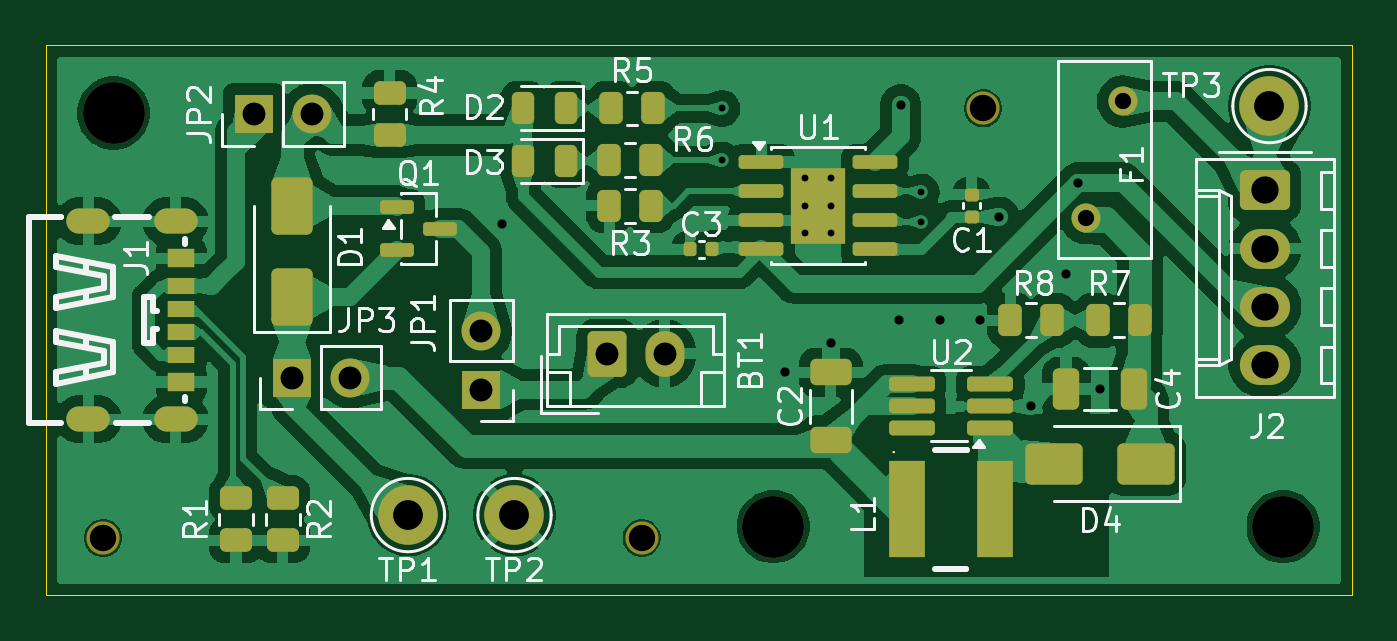
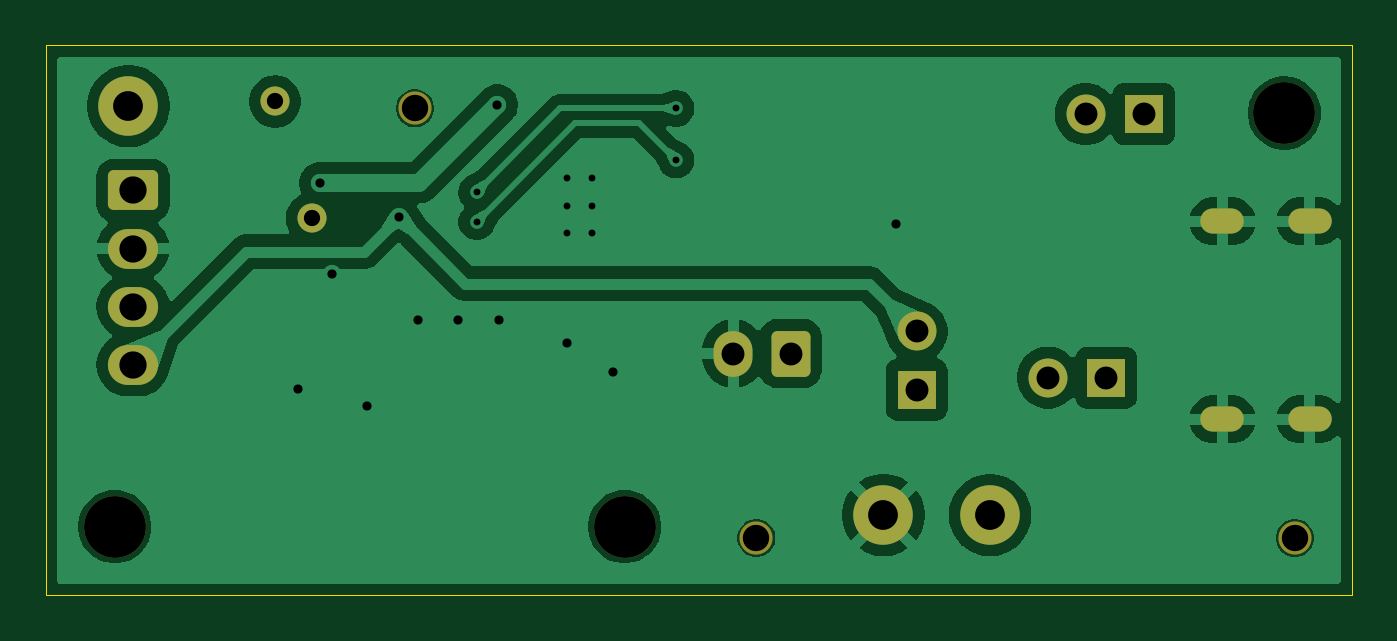
Circuit board: 11 layer files. Board 57.0 x 24.0 mm.
- bottom_copper: power_supply-B_Cu.gbl (61433 bytes)
- bottom_mask: power_supply-B_Mask.gbs (2715 bytes)
- paste: power_supply-B_Paste.gbp (491 bytes)
- bottom_silk: power_supply-B_Silkscreen.gbo (2725 bytes)
- outline: power_supply-Edge_Cuts.gm1 (654 bytes)
- top_copper: power_supply-F_Cu.gtl (139624 bytes)
- top_mask: power_supply-F_Mask.gts (6455 bytes)
- paste: power_supply-F_Paste.gtp (4957 bytes)
- top_silk: power_supply-F_Silkscreen.gto (47216 bytes)
- drill: power_supply-NPTH.drl (503 bytes)
- drill: power_supply-PTH.drl (1606 bytes)

=== bottom_copper: power_supply-B_Cu.gbl (61433 bytes, source omitted) ===
=== bottom_mask: power_supply-B_Mask.gbs (2715 bytes, source withheld) ===
=== paste: power_supply-B_Paste.gbp ===
G04 #@! TF.GenerationSoftware,KiCad,Pcbnew,9.0.7*
G04 #@! TF.CreationDate,2026-02-28T12:09:14-03:00*
G04 #@! TF.ProjectId,power_supply,706f7765-725f-4737-9570-706c792e6b69,rev?*
G04 #@! TF.SameCoordinates,Original*
G04 #@! TF.FileFunction,Paste,Bot*
G04 #@! TF.FilePolarity,Positive*
%FSLAX46Y46*%
G04 Gerber Fmt 4.6, Leading zero omitted, Abs format (unit mm)*
G04 Created by KiCad (PCBNEW 9.0.7) date 2026-02-28 12:09:14*
%MOMM*%
%LPD*%
G01*
G04 APERTURE LIST*
G04 APERTURE END LIST*
M02*

=== bottom_silk: power_supply-B_Silkscreen.gbo (2725 bytes, source withheld) ===
=== outline: power_supply-Edge_Cuts.gm1 ===
G04 #@! TF.GenerationSoftware,KiCad,Pcbnew,9.0.7*
G04 #@! TF.CreationDate,2026-02-28T12:09:14-03:00*
G04 #@! TF.ProjectId,power_supply,706f7765-725f-4737-9570-706c792e6b69,rev?*
G04 #@! TF.SameCoordinates,Original*
G04 #@! TF.FileFunction,Profile,NP*
%FSLAX46Y46*%
G04 Gerber Fmt 4.6, Leading zero omitted, Abs format (unit mm)*
G04 Created by KiCad (PCBNEW 9.0.7) date 2026-02-28 12:09:14*
%MOMM*%
%LPD*%
G01*
G04 APERTURE LIST*
G04 #@! TA.AperFunction,Profile*
%ADD10C,0.050000*%
G04 #@! TD*
G04 APERTURE END LIST*
D10*
X116304000Y-82234000D02*
X173304000Y-82234000D01*
X173304000Y-106234000D01*
X116304000Y-106234000D01*
X116304000Y-82234000D01*
M02*

=== top_copper: power_supply-F_Cu.gtl (139624 bytes, source omitted) ===
=== top_mask: power_supply-F_Mask.gts (6455 bytes, source omitted) ===
=== paste: power_supply-F_Paste.gtp ===
G04 #@! TF.GenerationSoftware,KiCad,Pcbnew,9.0.7*
G04 #@! TF.CreationDate,2026-02-28T12:09:14-03:00*
G04 #@! TF.ProjectId,power_supply,706f7765-725f-4737-9570-706c792e6b69,rev?*
G04 #@! TF.SameCoordinates,Original*
G04 #@! TF.FileFunction,Paste,Top*
G04 #@! TF.FilePolarity,Positive*
%FSLAX46Y46*%
G04 Gerber Fmt 4.6, Leading zero omitted, Abs format (unit mm)*
G04 Created by KiCad (PCBNEW 9.0.7) date 2026-02-28 12:09:14*
%MOMM*%
%LPD*%
G01*
G04 APERTURE LIST*
G04 Aperture macros list*
%AMRoundRect*
0 Rectangle with rounded corners*
0 $1 Rounding radius*
0 $2 $3 $4 $5 $6 $7 $8 $9 X,Y pos of 4 corners*
0 Add a 4 corners polygon primitive as box body*
4,1,4,$2,$3,$4,$5,$6,$7,$8,$9,$2,$3,0*
0 Add four circle primitives for the rounded corners*
1,1,$1+$1,$2,$3*
1,1,$1+$1,$4,$5*
1,1,$1+$1,$6,$7*
1,1,$1+$1,$8,$9*
0 Add four rect primitives between the rounded corners*
20,1,$1+$1,$2,$3,$4,$5,0*
20,1,$1+$1,$4,$5,$6,$7,0*
20,1,$1+$1,$6,$7,$8,$9,0*
20,1,$1+$1,$8,$9,$2,$3,0*%
G04 Aperture macros list end*
%ADD10RoundRect,0.250000X-0.450000X0.262500X-0.450000X-0.262500X0.450000X-0.262500X0.450000X0.262500X0*%
%ADD11RoundRect,0.250000X0.650000X-0.325000X0.650000X0.325000X-0.650000X0.325000X-0.650000X-0.325000X0*%
%ADD12RoundRect,0.250000X-0.255000X-0.440000X0.255000X-0.440000X0.255000X0.440000X-0.255000X0.440000X0*%
%ADD13RoundRect,0.150000X-0.825000X-0.150000X0.825000X-0.150000X0.825000X0.150000X-0.825000X0.150000X0*%
%ADD14RoundRect,0.250000X0.450000X-0.262500X0.450000X0.262500X-0.450000X0.262500X-0.450000X-0.262500X0*%
%ADD15RoundRect,0.140000X0.170000X-0.140000X0.170000X0.140000X-0.170000X0.140000X-0.170000X-0.140000X0*%
%ADD16RoundRect,0.140000X0.140000X0.170000X-0.140000X0.170000X-0.140000X-0.170000X0.140000X-0.170000X0*%
%ADD17RoundRect,0.250000X-0.262500X-0.450000X0.262500X-0.450000X0.262500X0.450000X-0.262500X0.450000X0*%
%ADD18RoundRect,0.250000X0.262500X0.450000X-0.262500X0.450000X-0.262500X-0.450000X0.262500X-0.450000X0*%
%ADD19RoundRect,0.150000X-0.587500X-0.150000X0.587500X-0.150000X0.587500X0.150000X-0.587500X0.150000X0*%
%ADD20R,1.200000X0.700000*%
%ADD21R,1.200000X0.800000*%
%ADD22R,1.600000X4.200000*%
%ADD23RoundRect,0.243750X0.243750X0.456250X-0.243750X0.456250X-0.243750X-0.456250X0.243750X-0.456250X0*%
%ADD24RoundRect,0.250000X0.325000X0.650000X-0.325000X0.650000X-0.325000X-0.650000X0.325000X-0.650000X0*%
%ADD25RoundRect,0.250000X1.000000X0.650000X-1.000000X0.650000X-1.000000X-0.650000X1.000000X-0.650000X0*%
%ADD26RoundRect,0.250000X0.650000X-1.000000X0.650000X1.000000X-0.650000X1.000000X-0.650000X-1.000000X0*%
%ADD27RoundRect,0.162500X0.837500X0.162500X-0.837500X0.162500X-0.837500X-0.162500X0.837500X-0.162500X0*%
G04 APERTURE END LIST*
D10*
G04 #@! TO.C,R1*
X124604000Y-103834000D03*
X124604000Y-102009000D03*
G04 #@! TD*
G04 #@! TO.C,R2*
X126636000Y-103834000D03*
X126636000Y-102009000D03*
G04 #@! TD*
D11*
G04 #@! TO.C,C2*
X150554000Y-99459000D03*
X150554000Y-96509000D03*
G04 #@! TD*
D12*
G04 #@! TO.C,U1*
X149404000Y-88409000D03*
X149404000Y-90059000D03*
X150604000Y-88409000D03*
X150604000Y-90059000D03*
D13*
X147529000Y-87329000D03*
X147529000Y-88599000D03*
X147529000Y-89869000D03*
X147529000Y-91139000D03*
X152479000Y-91139000D03*
X152479000Y-89869000D03*
X152479000Y-88599000D03*
X152479000Y-87329000D03*
G04 #@! TD*
D14*
G04 #@! TO.C,R4*
X131304000Y-86146500D03*
X131304000Y-84321500D03*
G04 #@! TD*
D15*
G04 #@! TO.C,C1*
X156704000Y-89714000D03*
X156704000Y-88754000D03*
G04 #@! TD*
D16*
G04 #@! TO.C,C3*
X145384000Y-91134000D03*
X144424000Y-91134000D03*
G04 #@! TD*
D17*
G04 #@! TO.C,R5*
X140979000Y-84984000D03*
X142804000Y-84984000D03*
G04 #@! TD*
D18*
G04 #@! TO.C,R8*
X160216500Y-94234000D03*
X158391500Y-94234000D03*
G04 #@! TD*
D19*
G04 #@! TO.C,Q1*
X131616500Y-89284000D03*
X131616500Y-91184000D03*
X133491500Y-90234000D03*
G04 #@! TD*
D20*
G04 #@! TO.C,J1*
X122214000Y-93734000D03*
X122214000Y-95734000D03*
D21*
X122214000Y-96934000D03*
D20*
X122214000Y-94734000D03*
X122214000Y-92734000D03*
D21*
X122214000Y-91534000D03*
G04 #@! TD*
D22*
G04 #@! TO.C,L1*
X153904000Y-102484000D03*
X157704000Y-102484000D03*
G04 #@! TD*
D18*
G04 #@! TO.C,R3*
X142716500Y-89234000D03*
X140891500Y-89234000D03*
G04 #@! TD*
D23*
G04 #@! TO.C,D2*
X138991500Y-84984000D03*
X137116500Y-84984000D03*
G04 #@! TD*
D18*
G04 #@! TO.C,R7*
X164054000Y-94234000D03*
X162229000Y-94234000D03*
G04 #@! TD*
D24*
G04 #@! TO.C,C4*
X163779000Y-97234000D03*
X160829000Y-97234000D03*
G04 #@! TD*
D23*
G04 #@! TO.C,D3*
X138991500Y-87270000D03*
X137116500Y-87270000D03*
G04 #@! TD*
D25*
G04 #@! TO.C,D4*
X164304000Y-100484000D03*
X160304000Y-100484000D03*
G04 #@! TD*
D26*
G04 #@! TO.C,D1*
X127054000Y-93234000D03*
X127054000Y-89234000D03*
G04 #@! TD*
D17*
G04 #@! TO.C,R6*
X140891500Y-87234000D03*
X142716500Y-87234000D03*
G04 #@! TD*
D27*
G04 #@! TO.C,U2*
X157514000Y-98934000D03*
X157514000Y-97984000D03*
X157514000Y-97034000D03*
X154094000Y-97034000D03*
X154094000Y-97984000D03*
X154094000Y-98934000D03*
G04 #@! TD*
M02*

=== top_silk: power_supply-F_Silkscreen.gto (47216 bytes, source omitted) ===
=== drill: power_supply-NPTH.drl ===
M48
; DRILL file {KiCad 9.0.7} date 2026-02-28T12:09:14-0300
; FORMAT={-:-/ absolute / metric / decimal}
; #@! TF.CreationDate,2026-02-28T12:09:14-03:00
; #@! TF.GenerationSoftware,Kicad,Pcbnew,9.0.7
; #@! TF.FileFunction,NonPlated,1,2,NPTH
FMAT,2
METRIC
; #@! TA.AperFunction,NonPlated,NPTH,ComponentDrill
T1C1.152
; #@! TA.AperFunction,NonPlated,NPTH,ComponentDrill
T2C2.700
%
G90
G05
T1
X118.804Y-103.734
X142.304Y-103.734
X157.204Y-84.984
T2
X119.254Y-85.184
X148.054Y-103.234
X170.304Y-103.234
M30

=== drill: power_supply-PTH.drl ===
M48
; DRILL file {KiCad 9.0.7} date 2026-02-28T12:09:14-0300
; FORMAT={-:-/ absolute / metric / decimal}
; #@! TF.CreationDate,2026-02-28T12:09:14-03:00
; #@! TF.GenerationSoftware,Kicad,Pcbnew,9.0.7
; #@! TF.FileFunction,Plated,1,2,PTH
FMAT,2
METRIC
; #@! TA.AperFunction,Plated,PTH,ViaDrill
T1C0.300
; #@! TA.AperFunction,Plated,PTH,ComponentDrill
T2C0.300
; #@! TA.AperFunction,Plated,PTH,ViaDrill
T3C0.400
; #@! TA.AperFunction,Plated,PTH,ComponentDrill
T4C0.700
; #@! TA.AperFunction,Plated,PTH,ComponentDrill
T5C0.710
; #@! TA.AperFunction,Plated,PTH,ComponentDrill
T6C1.000
; #@! TA.AperFunction,Plated,PTH,ComponentDrill
T7C1.190
; #@! TA.AperFunction,Plated,PTH,ComponentDrill
T8C1.300
%
G90
G05
T1
X145.804Y-84.984
X145.804Y-87.234
X154.504Y-88.634
X154.504Y-89.934
T2
X149.454Y-88.034
X149.454Y-89.234
X149.454Y-90.434
X150.554Y-88.034
X150.554Y-89.234
X150.554Y-90.434
T3
X136.204Y-90.034
X148.554Y-96.484
X150.554Y-95.234
X153.554Y-94.234
X153.604Y-84.834
X155.304Y-94.234
X157.054Y-94.234
X157.904Y-89.734
X159.304Y-97.984
X160.804Y-92.234
X161.361Y-88.234
X162.304Y-97.234
T5
X161.704Y-89.784
X163.304Y-84.684
T6
X125.389Y-85.234
X127.029Y-96.734
X127.929Y-85.234
X129.569Y-96.734
X135.304Y-94.719
X135.304Y-97.259
X140.804Y-95.684
X143.304Y-95.684
T7
X169.504Y-88.564
X169.504Y-91.104
X169.504Y-93.644
X169.504Y-96.184
T8
X132.104Y-102.734
X136.754Y-102.734
X169.704Y-84.884
T4
G00X118.554Y-89.914
M15
G01X117.754Y-89.914
M16
G05
G00X118.554Y-98.554
M15
G01X117.754Y-98.554
M16
G05
G00X122.364Y-89.914
M15
G01X121.564Y-89.914
M16
G05
G00X122.364Y-98.554
M15
G01X121.564Y-98.554
M16
G05
M30
